Photos from the image-classification dataset "segmented" in the GitHub repository Nafoury/vision1. Its 6 classes are: AMD, DME, ERM, RAO, RVO, VID.

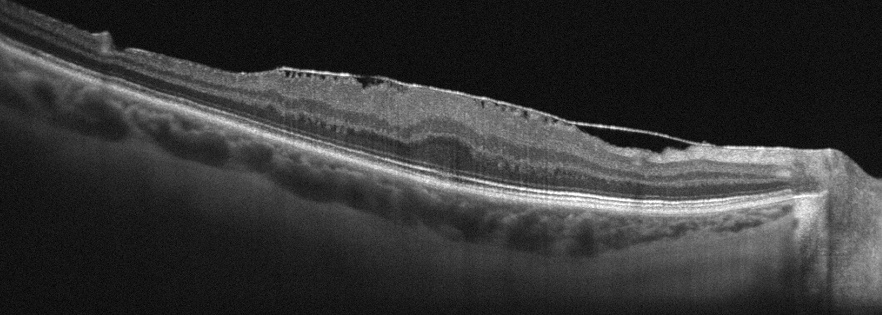
Label: ERM

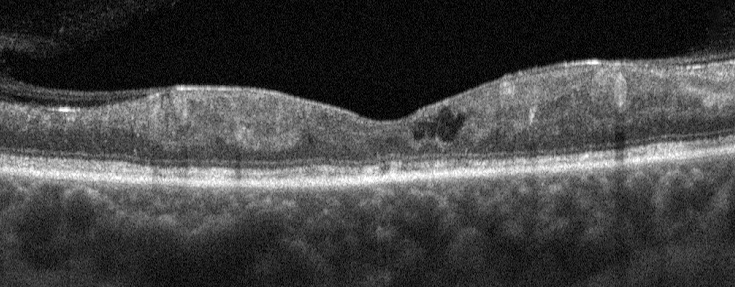
Label: DME

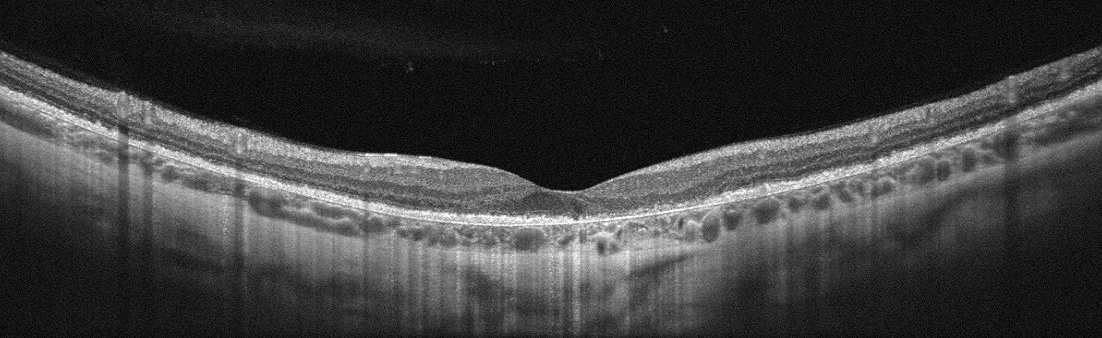
Label: AMD

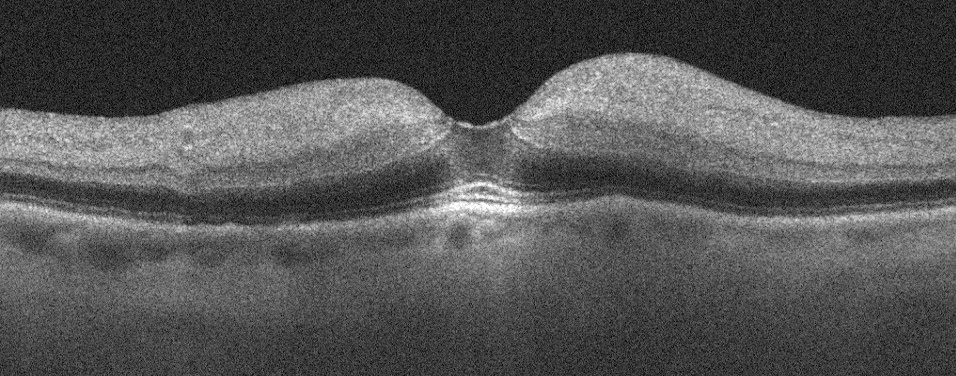
Label: RAO
